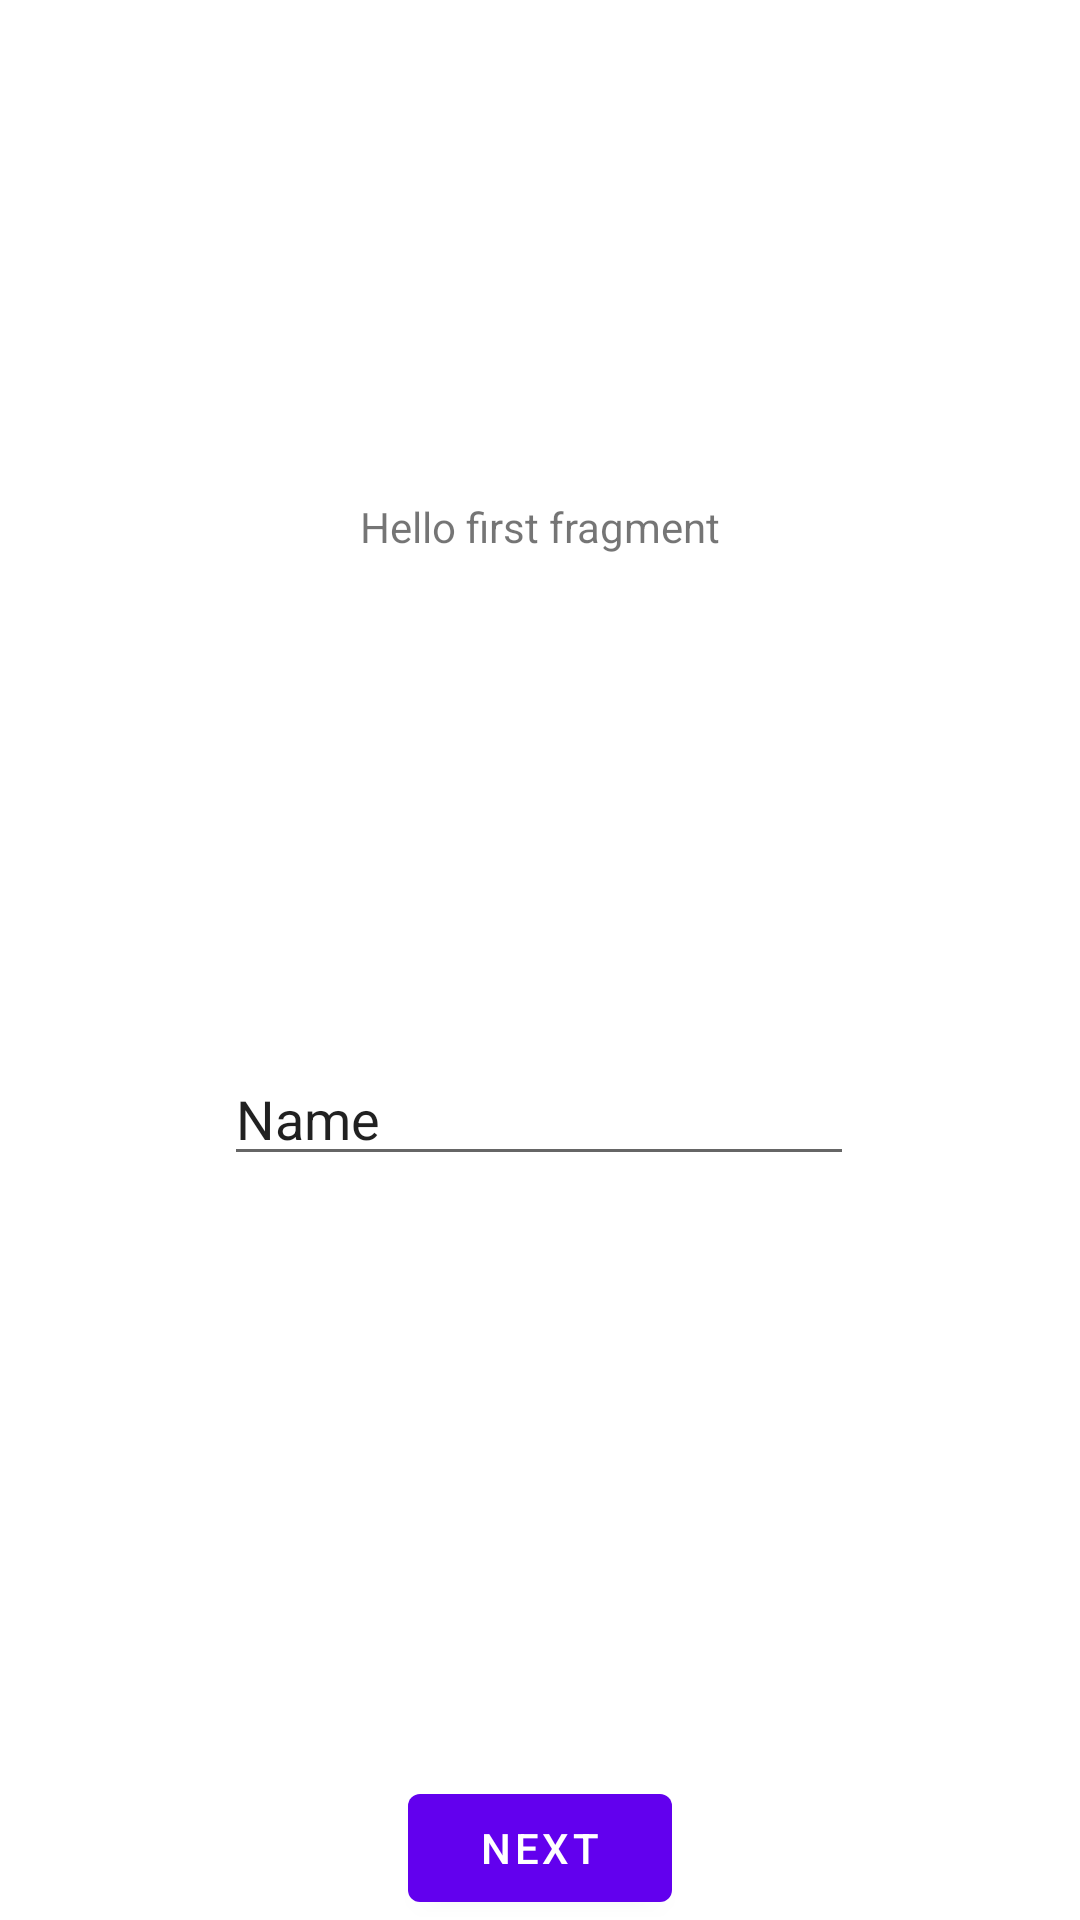

Write the Android layout XML for this screen, with the resource values it uses.
<!-- AndroidManifest.xml: application theme Theme.StateChangeActivity -->
<!-- res/layout/fragment_first.xml -->
<?xml version="1.0" encoding="utf-8"?>
<androidx.constraintlayout.widget.ConstraintLayout xmlns:android="http://schemas.android.com/apk/res/android"
    xmlns:app="http://schemas.android.com/apk/res-auto"
    xmlns:tools="http://schemas.android.com/tools"
    android:layout_width="match_parent"
    android:layout_height="match_parent"
    tools:context=".FirstFragment">

    <TextView
        android:id="@+id/textview_first"
        android:layout_width="wrap_content"
        android:layout_height="wrap_content"
        android:text="@string/hello_first_fragment"
        app:layout_constraintBottom_toTopOf="@+id/editText"
        app:layout_constraintEnd_toEndOf="parent"
        app:layout_constraintStart_toStartOf="parent"
        app:layout_constraintTop_toTopOf="parent" />

    <Button
        android:id="@+id/button_first"
        android:layout_width="wrap_content"
        android:layout_height="wrap_content"
        android:text="@string/next"
        app:layout_constraintBottom_toBottomOf="parent"
        app:layout_constraintEnd_toEndOf="parent"
        app:layout_constraintStart_toStartOf="parent" />

    <EditText
        android:id="@+id/editText"
        android:layout_width="wrap_content"
        android:layout_height="wrap_content"
        android:layout_marginBottom="200dp"
        android:ems="10"
        android:inputType="textPersonName"
        android:text="Name"
        app:layout_constraintBottom_toTopOf="@+id/button_first"
        app:layout_constraintEnd_toEndOf="parent"
        app:layout_constraintHorizontal_bias="0.497"
        app:layout_constraintStart_toStartOf="parent"
        android:saveEnabled="false"/>
</androidx.constraintlayout.widget.ConstraintLayout>
<!-- resources referenced by this layout -->
<resources>
  <string name="hello_first_fragment">Hello first fragment</string>
  <string name="next">Next</string>
  <style name="Theme.StateChangeActivity" parent="Theme.MaterialComponents.DayNight.DarkActionBar">
          
          <item name="colorPrimary">@color/purple_500</item>
          <item name="colorPrimaryVariant">@color/purple_700</item>
          <item name="colorOnPrimary">@color/white</item>
          
          <item name="colorSecondary">@color/teal_200</item>
          <item name="colorSecondaryVariant">@color/teal_700</item>
          <item name="colorOnSecondary">@color/black</item>
          
          <item name="android:statusBarColor" tools:targetApi="l">?attr/colorPrimaryVariant</item>
          
      </style>
  <!-- not gathered from this repository: default colours our renderer supplied (Android Studio template values) -->
  <color name="purple_500">#FF6200EE</color>
  <color name="purple_700">#FF3700B3</color>
  <color name="teal_200">#FF03DAC5</color>
  <color name="teal_700">#FF018786</color>
  <color name="black">#FF000000</color>
  <color name="white">#FFFFFFFF</color>
</resources>
